Run: headless pygame with SDL's dummy video driver; simulated clock (each Clock.tick advances the game by its frame time, no real sleeping); random seed 0; keys injected as events and as key.get_pressed() state; mouse plan: one left click at the window centre at the start of phase 2, then a move to the lower-right quarter at the start of phase 3.
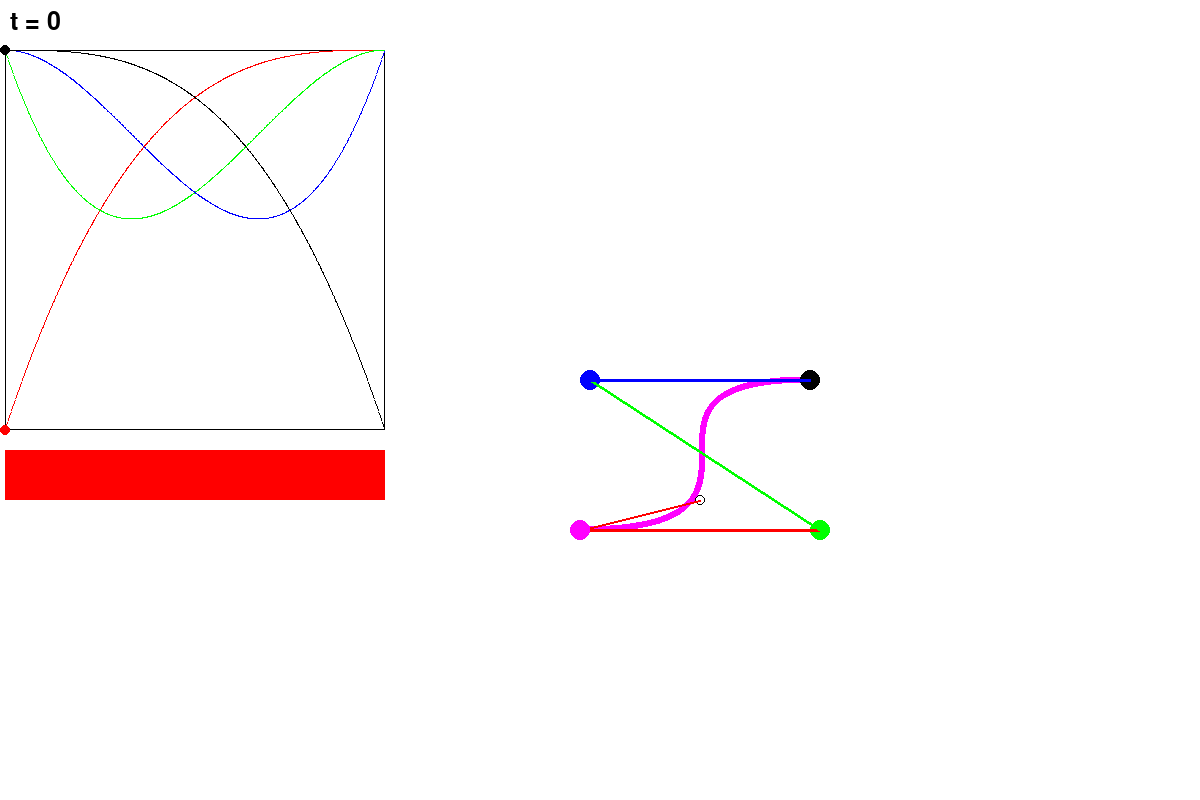
Frame 1 of 4 · flips 1–60 · no input
Frame 2 of 4 · flips 61–180 · clicked the window centre · tapped SPACE, RETURN · held RIGHT (→), D · screen unchanged from frame 1, image omitted
Frame 3 of 4 · flips 181–300 · moved the mouse to the lower-right quarter · held DOWN (↓), S · screen unchanged from frame 2, image omitted
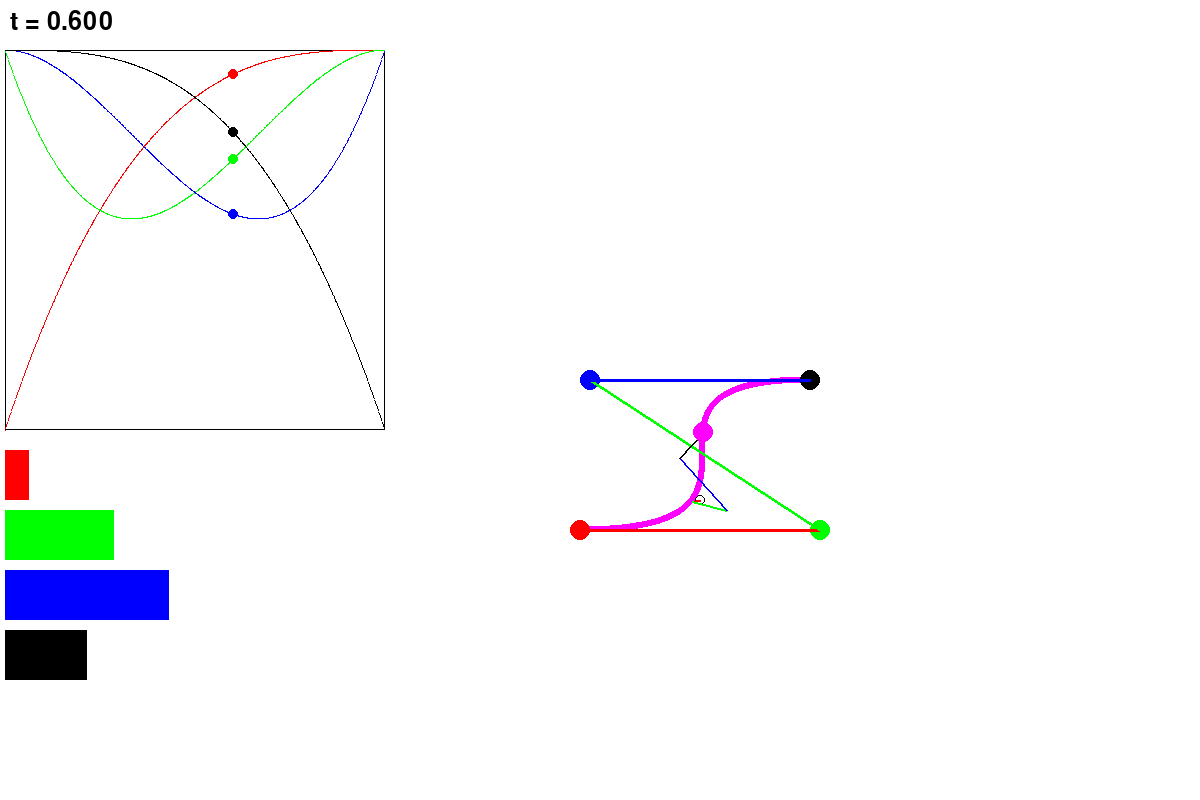
Frame 4 of 4 · flips 301–420 · held LEFT (←), A, UP (↑), W

The pygame program that drew these frames:

import pygame
import sys

pygame.init()

textSize = 25
font = pygame.font.Font(pygame.font.get_default_font(), textSize)
_t = 0

red = (255, 0, 0)
green = (0, 255 , 0)
blue = (0, 0 , 255)
black = (0, 0 , 0)

def drawPoint(window, p, color):
    pygame.draw.circle(window, color, (p.x, p.y), p.radius)

def getPs(t):
    tt = t * t
    ttt = t * t * t
    return(
        -ttt + 3 * tt -3 * t + 1,
        3 * ttt - 6 * tt + 3 * t,
        -3 * ttt + 3 * tt,
        ttt
    )

def drawPointOnCurve(window, p, t, color, scale):
    pygame.draw.circle(window, color, (5 + (t * scale), 50 + (p * scale)), 5)

def drawCurvePixel(window, p, t, color, scale):
    window.set_at((5 + int(t * scale), 50 + int(p * scale)), color)

def drawVectorsAdded(window, origin, vecs):
    p0End = (vecs[0][0] + origin[0], vecs[0][1] + origin[1])
    p1End = (vecs[1][0] + p0End[0], vecs[1][1] + p0End[1])
    p2End = (vecs[2][0] + p1End[0], vecs[2][1] + p1End[1])
    p3End = (vecs[3][0] + p2End[0], vecs[3][1] + p2End[1])
    
    pygame.draw.line(window, red, origin, p0End, 2)
    pygame.draw.line(window, green, p0End, p1End, 2)
    pygame.draw.line(window, blue, p1End, p2End, 2)
    pygame.draw.line(window, black, p2End, p3End, 2)

class Point:
    def __init__(self, origin, x, y):
        self.origin = origin
        self.x = x
        self.y = y
        self.radius = 10
        self.move = False

    def moveable(self, mouse, mousepos):
        if mouse[0]:
            rect = pygame.Rect(self.x - self.radius, self.y - self.radius, self.radius * 2, self.radius * 2)
            if rect.collidepoint(mousepos):
                self.move = True

        if not mouse[0]:
            self.move = False

        if self.move:
            self.x, self.y = mousepos

class Curve:
    def __init__(self, origin):
        self.origin = origin
        self.p0 = Point(origin, origin[0] - 120, origin[1] + 30)
        self.p1 = Point(origin, origin[0] + 120, origin[1] + 30)
        self.p2 = Point(origin, origin[0] - 110, origin[1] - 120)
        self.p3 = Point(origin, origin[0] + 110, origin[1] - 120)

    def moveable(self, mouse, mousepos):
        self.p0.moveable(mouse, mousepos)
        self.p1.moveable(mouse, mousepos)
        self.p2.moveable(mouse, mousepos)
        self.p3.moveable(mouse, mousepos)
        ps = (self.p0, self.p1, self.p2, self.p3)
        for i in range(4):
            if ps[i].move:
                for j in range(4):
                    if i != j:
                        ps[j].move = False

    def draw(self, window):
        drawPoint(window, self.p0, red)
        drawPoint(window, self.p1, green)
        drawPoint(window, self.p2, blue)
        drawPoint(window, self.p3, black)

        pygame.draw.line(window, red, (self.p0.x, self.p0.y), (self.p1.x, self.p1.y), 3)
        pygame.draw.line(window, green, (self.p1.x, self.p1.y), (self.p2.x, self.p2.y), 3)
        pygame.draw.line(window, blue, (self.p2.x, self.p2.y), (self.p3.x, self.p3.y), 3)

    def getControlVectors(self):
        findVector = lambda p : (p.x - self.origin[0], p.y - self.origin[1])
        return (findVector(self.p0), findVector(self.p1), findVector(self.p2), findVector(self.p3))

    def getScaledControlVectors(self, pVals):
        vectors = self.getControlVectors()
        scaleVector = lambda x : (vectors[x][0] *  pVals[x], vectors[x][1] *  pVals[x])
        return (scaleVector(0), scaleVector(1), scaleVector(2), scaleVector(3))

    def getPointOnCurve(self, pVals):
        vectors = self.getScaledControlVectors(pVals)
        addVector = lambda v1, v2 : (v1[0] + v2[0], v1[1] + v2[1])
        return addVector(self.origin, addVector(addVector(vectors[0], vectors[1]), addVector(vectors[2], vectors[3])))

    def getControlPoints(self):
        return (self.p0, self.p1, self.p2, self.p3)

        
curve = Curve((700, 500))   

scale = 380
window = pygame.display.set_mode((1200, 800))
clock = pygame.time.Clock()

while True:
    clock.tick(60)
    events = pygame.event.get()    
    for event in events:
        if event.type == pygame.QUIT:
            pygame.quit()
            sys.exit()

    mouse = pygame.mouse.get_pressed()
    mousePos = pygame.mouse.get_pos()
    keys = pygame.key.get_pressed()

    curve.moveable(mouse, mousePos)
    pygame.display.set_caption(f"Bezier Curves - fps - {int(clock.get_fps())}")
    
    if keys[pygame.K_w]: _t += 0.005
    if keys[pygame.K_q]: _t -= 0.005
    _t = min(1, max(_t, 0))

    window.fill((255, 255, 255))
    pygame.draw.rect(window, (0, 0, 0), (5, 50, 380, 380), 1)

    t = 0
    while t <= 1:
        cp0, cp1, cp2, cp3 = getPs(t)
        drawCurvePixel(window, cp0, t, red, scale)
        drawCurvePixel(window, cp1, t, green, scale)
        drawCurvePixel(window, cp2, t, blue, scale)
        drawCurvePixel(window, cp3, t, black, scale)

        pointAtTValue = curve.getPointOnCurve((cp0, cp1, cp2, cp3))
        pygame.draw.circle(window, (255, 0, 255), pointAtTValue, 3)

        t += 0.001
        
    cp0, cp1, cp2, cp3 = getPs(_t)
    drawPointOnCurve(window, cp0, _t, red, scale)
    drawPointOnCurve(window, cp1, _t, green, scale)
    drawPointOnCurve(window, cp2, _t, blue, scale)
    drawPointOnCurve(window, cp3, _t, black, scale)

    pygame.draw.rect(window, red, (5, 450, cp0 * 380, 50))
    pygame.draw.rect(window, green, (5, 510, cp1 * 380, 50))
    pygame.draw.rect(window, blue, (5, 570, cp2 * 380, 50))
    pygame.draw.rect(window, black, (5, 630, cp3 * 380, 50))

    curve.draw(window)
    pygame.draw.circle(window, black, curve.origin, 5, 1)
    pVals = (cp0, cp1, cp2, cp3)
    drawVectorsAdded(window, curve.origin, curve.getScaledControlVectors(pVals))
    pointAtTValue = curve.getPointOnCurve(pVals)
    pygame.draw.circle(window, (255, 0, 255), pointAtTValue, 10)

    val = str(_t)[0:5]
    tvalue = font.render(f"t = {val}", True, black)
    window.blit(tvalue, (10, 10))
    
    pygame.display.flip()
